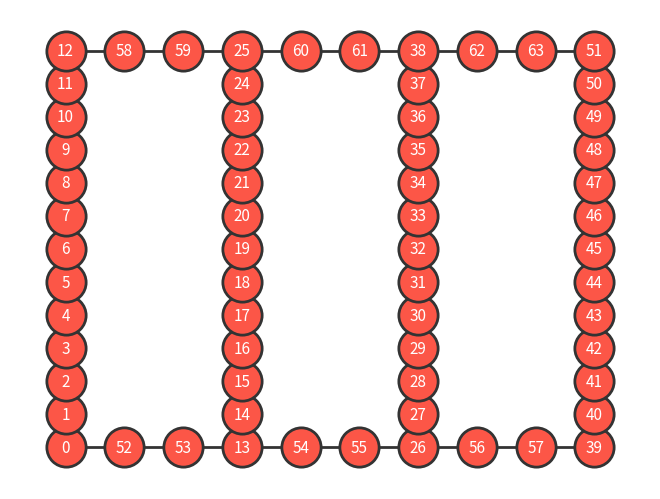

Reproduce this figure in Python.

import matplotlib.pyplot as plt
import networkx as nx
from networkx.drawing.nx_agraph import to_agraph

graph = nx.Graph()
# pos = {(0, 0): (0, 0)}
pos = {}

s, e = 0, 0

start = [0, 13, 26, 39]
end = [12, 25, 38, 51]

for i in range(51):
    graph.add_node(i)
    graph.add_node(i + 1)

    pos[i] = (s, e)

    if i > 0 and i % 13 == 0:
        s += 3

    e = (e + 1) % 13

    if i > 0 and i in end:
        continue

    graph.add_edge(i, i + 1)
    # pos[(i, i + 1)] = (i + 1, -1 * i)

k = 0
s = 1

for i in range(52, 58, 2):
    graph.add_node(i)
    graph.add_node(i + 1)
    graph.add_edge(start[k], i)
    pos[i] = (s, 0)
    pos[i + 1] = (s + 1, 0)
    # pos[(start[k], i)] = (i, -1 * start[k])
    graph.add_edge(i, i + 1)
    # pos[(i, i + 1)] = (i + 1, -1 * i)
    graph.add_edge(i + 1, start[k + 1])
    # pos[(i + 1, start[k + 1])] = (start[k + 1], -1 * (i + 1))

    s += 3
    k += 1

k = 0
e = 12
s = 1

for i in range(58, 64, 2):
    graph.add_node(i)
    graph.add_node(i + 1)
    graph.add_edge(end[k], i)
    pos[i] = (s, e)
    pos[i + 1] = (s + 1, e)
    # pos[(end[k], i)] = (i, -1 * end[k])
    graph.add_edge(i, i + 1)
    # pos[(i, i + 1)] = (i + 1, -1 * i)
    graph.add_edge(i + 1, end[k + 1])
    # pos[(i + 1, end[k + 1])] = (end[k + 1], -1 * (i + 1))

    s += 3
    k += 1

s = 0
for u in start:
    pos[u] = (s, 0)
    s += 3

s = 0
for u in end:
    pos[u] = (s, 12)
    s += 3

pos[51] = (9, 12)

print(pos)

# graph.add_node(0)
# graph.add_node(1)
# graph.add_node(2)
# graph.add_node(3)

# graph.add_edge(0, 1)
# graph.add_edge(1, 2)
# graph.add_edge(2, 3)
# graph.add_edge(3, 0)
print(graph.nodes())
# pos = {(x, y):(y, -x) for x,y in graph.nodes()}

options = {
    "edgecolors": "#333",
    "node_size": 800,
    "node_color": "#FC5647",
    "linewidths": 2,
    "width": 2,
    "edge_color": "#333",
    "font_color": "white",
    "font_size": "11"
}

nx.draw(graph, with_labels=True, pos=pos, **options)#nx.random_layout(graph)) #pos=pos) # nx.spring_layout(graph))
plt.show()

adj_matrix = nx.adjacency_matrix(graph).todense().tolist()
# adj_matrix = adj_matrix.reshape(len(adj_matrix), len(adj_matrix))

edges = []
# print(adj_matrix)
for i in range(len(adj_matrix)):

    for j in range(len(adj_matrix)):

        if adj_matrix[i][j] == 1:
            edges.append((i, j))
    # print(adj_matrix[i])

print(edges)

bin_mapping = {}

for i in range(1, 12):
    bin_mapping['A' + str(i)] = i
    bin_mapping['B' + str(i)] = i

for i in range(14, 25):
    bin_mapping['C' + str(i - 13)] = i
    bin_mapping['D' + str(i - 13)] = i

for i in range(27, 38):
    bin_mapping['E' + str(i - 26)] = i
    bin_mapping['F' + str(i - 26)] = i

for i in range(40, 51):
    bin_mapping['G' + str(i - 39)] = i

bin_mapping['start'] = 14

print(bin_mapping)

# edges = []

# for edge in :
#     eg = str(edge)
#     array = eg[:eg.find(')') + 1].strip()
#     print(array)
#     # edges.append(tuple(array))

# print(edges)
# print(nx.adjacency_matrix(graph).toarray())
